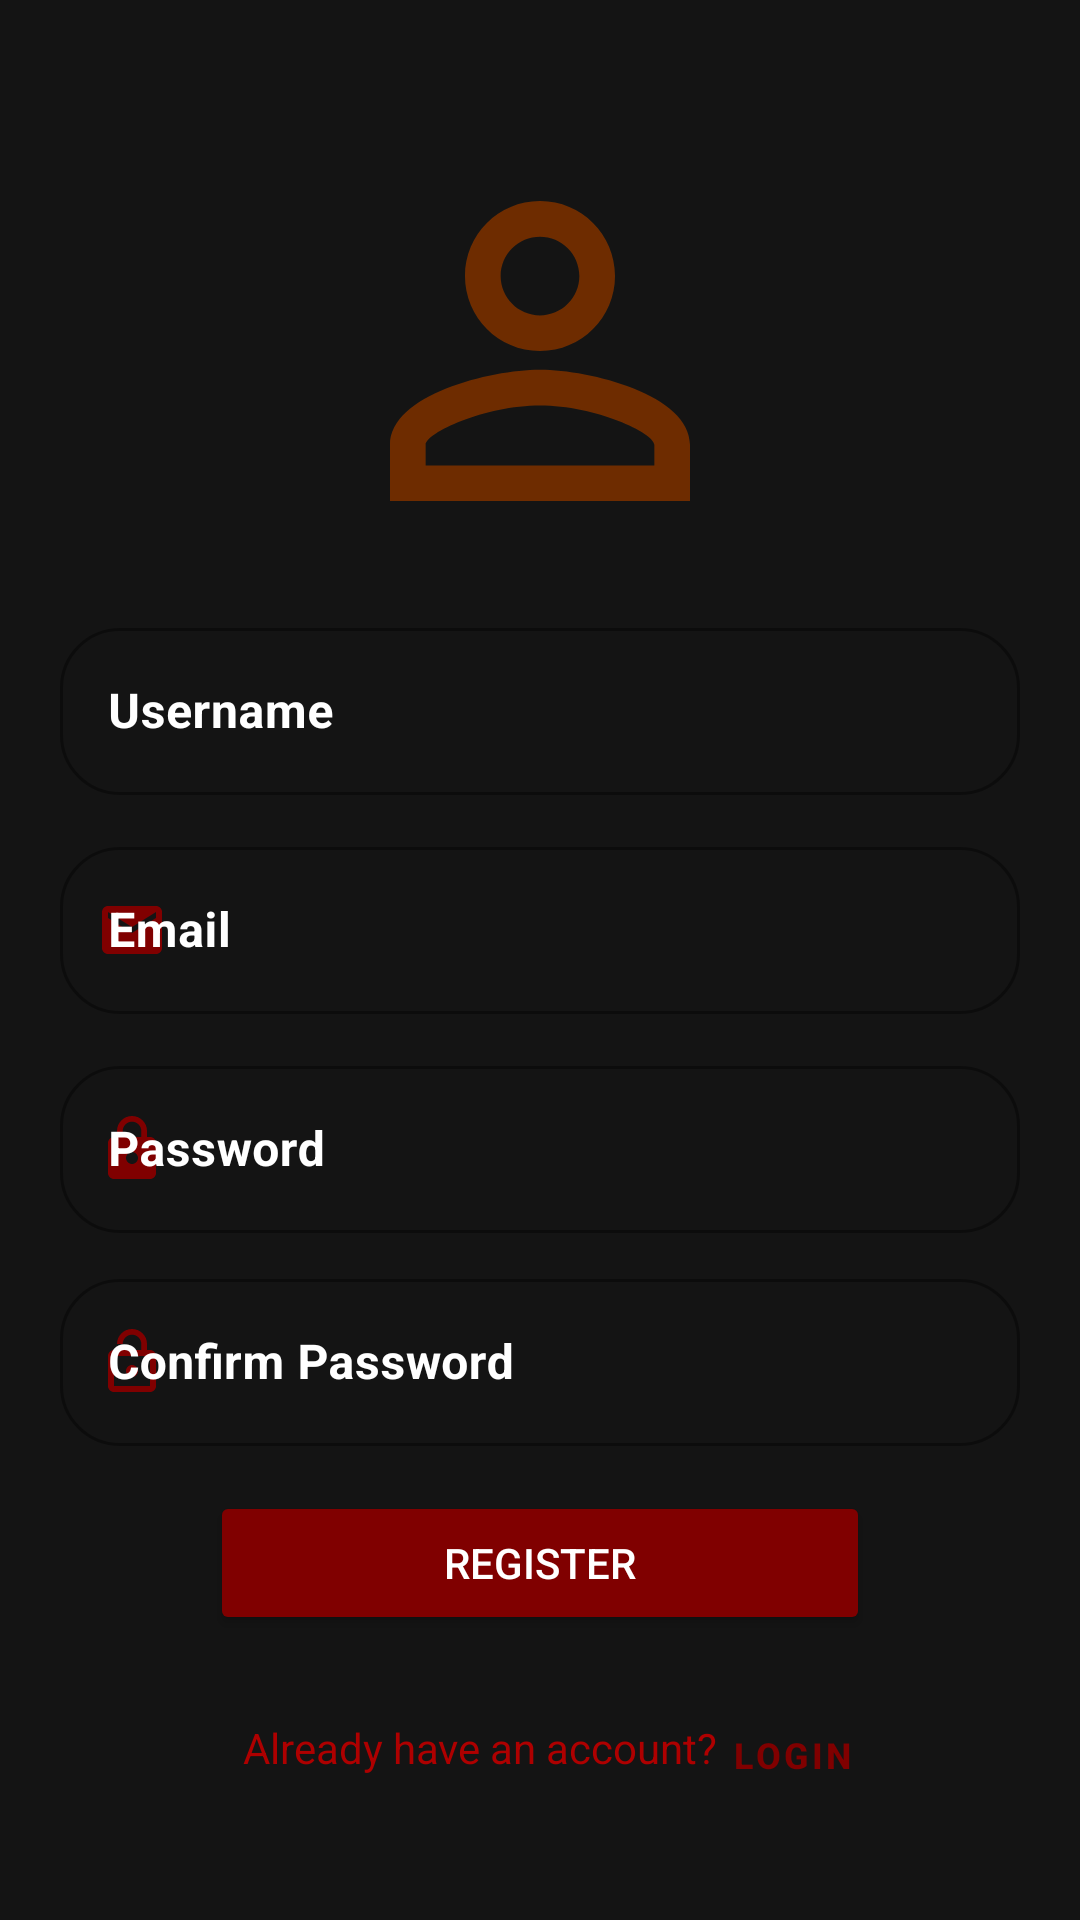

Android layout source for this screen:
<!-- AndroidManifest.xml: application theme Theme.MoviesApp -->
<!-- res/layout/activity_register.xml -->
<?xml version="1.0" encoding="utf-8"?>
<androidx.constraintlayout.widget.ConstraintLayout xmlns:android="http://schemas.android.com/apk/res/android"
    xmlns:app="http://schemas.android.com/apk/res-auto"
    xmlns:tools="http://schemas.android.com/tools"
    android:layout_width="match_parent"
    android:layout_height="match_parent"
    android:background="@color/background"
    android:orientation="vertical"
    tools:context=".presentation.ui.activity.RegisterActivity">

    <ImageView
        android:id="@+id/person"
        android:layout_width="150dp"
        android:layout_height="150dp"
        android:src="@drawable/ic_darkblue_person_outline"
        app:layout_constraintBottom_toTopOf="@id/g1"
        app:layout_constraintEnd_toEndOf="parent"
        app:layout_constraintStart_toStartOf="parent" />

    <androidx.constraintlayout.widget.Guideline
        android:id="@+id/g1"
        android:layout_width="wrap_content"
        android:layout_height="wrap_content"
        android:orientation="horizontal"
        app:layout_constraintGuide_percent="0.3" />

    <com.google.android.material.textfield.TextInputLayout
        android:id="@+id/til_username"
        style="@style/Widget.MaterialComponents.TextInputLayout.OutlinedBox"
        android:layout_width="match_parent"
        android:layout_height="wrap_content"
        android:layout_marginStart="20dp"
        android:layout_marginTop="12dp"
        android:layout_marginEnd="20dp"
        android:textColorHint="@color/white"
        app:boxCornerRadiusBottomEnd="20dp"
        app:boxCornerRadiusBottomStart="20dp"
        app:boxCornerRadiusTopEnd="20dp"
        app:boxCornerRadiusTopStart="20dp"
        app:layout_constraintEnd_toEndOf="parent"
        app:layout_constraintStart_toStartOf="parent"
        app:layout_constraintTop_toBottomOf="@id/g1"
        app:startIconDrawable="@drawable/ic_person"
        app:startIconTint="@color/btn_icon">

        <EditText
            android:id="@+id/et_username"
            android:layout_width="match_parent"
            android:layout_height="match_parent"
            android:hint="@string/username"
            android:inputType="textPersonName"
            android:textStyle="bold"
            app:hintTextColor="@color/white"
            app:layout_constraintEnd_toEndOf="parent"
            app:layout_constraintStart_toStartOf="parent"
            app:layout_constraintTop_toTopOf="parent"

            />
    </com.google.android.material.textfield.TextInputLayout>


    <com.google.android.material.textfield.TextInputLayout
        android:id="@+id/til_email"
        style="@style/Widget.MaterialComponents.TextInputLayout.OutlinedBox"
        android:layout_width="match_parent"
        android:layout_height="wrap_content"
        android:layout_marginStart="20dp"
        android:layout_marginTop="12dp"
        android:layout_marginEnd="20dp"
        android:textColor="@color/white"
        android:textColorHint="@color/white"
        app:boxCornerRadiusBottomEnd="20dp"
        app:boxCornerRadiusBottomStart="20dp"
        app:boxCornerRadiusTopEnd="20dp"
        app:boxCornerRadiusTopStart="20dp"
        app:layout_constraintEnd_toEndOf="parent"
        app:layout_constraintStart_toStartOf="parent"
        app:layout_constraintTop_toBottomOf="@id/til_username"
        app:startIconDrawable="@drawable/ic_email"
        app:startIconTint="@color/btn_icon">

        <EditText
            android:id="@+id/et_email"
            android:layout_width="match_parent"
            android:layout_height="match_parent"
            android:hint="@string/email"
            android:inputType="textEmailAddress"
            android:textStyle="bold"
            app:layout_constraintEnd_toEndOf="parent"
            app:layout_constraintStart_toStartOf="parent"
            app:layout_constraintTop_toTopOf="parent" />
    </com.google.android.material.textfield.TextInputLayout>

    <com.google.android.material.textfield.TextInputLayout
        android:id="@+id/til_password"
        style="@style/Widget.MaterialComponents.TextInputLayout.OutlinedBox"
        android:layout_width="match_parent"
        android:layout_height="wrap_content"
        android:layout_marginStart="20dp"
        android:layout_marginTop="12dp"
        android:layout_marginEnd="20dp"
        android:hint="@string/password"
        android:textColorHint="@color/white"
        app:boxCornerRadiusBottomEnd="20dp"
        app:boxCornerRadiusBottomStart="20dp"
        app:boxCornerRadiusTopEnd="20dp"
        app:boxCornerRadiusTopStart="20dp"
        app:layout_constraintEnd_toEndOf="parent"
        app:layout_constraintStart_toStartOf="parent"
        app:layout_constraintTop_toBottomOf="@id/til_email"
        app:startIconDrawable="@drawable/ic_lock"
        app:startIconTint="@color/btn_icon"

        >

        <EditText
            android:id="@+id/et_password"
            android:layout_width="match_parent"
            android:layout_height="match_parent"
            android:inputType="textPassword"
            android:textStyle="bold"
            app:layout_constraintEnd_toEndOf="parent"
            app:layout_constraintStart_toStartOf="parent"
            app:layout_constraintTop_toTopOf="parent" />
    </com.google.android.material.textfield.TextInputLayout>

    <com.google.android.material.textfield.TextInputLayout
        android:id="@+id/til_confirmPassword"
        style="@style/Widget.MaterialComponents.TextInputLayout.OutlinedBox"
        android:layout_width="match_parent"
        android:layout_height="wrap_content"
        android:layout_marginStart="20dp"
        android:layout_marginTop="10dp"
        android:layout_marginEnd="20dp"
        android:textColorHint="@color/white"
        app:boxCornerRadiusBottomEnd="20dp"
        app:boxCornerRadiusBottomStart="20dp"
        app:boxCornerRadiusTopEnd="20dp"
        app:boxCornerRadiusTopStart="20dp"
        app:layout_constraintEnd_toEndOf="parent"
        app:layout_constraintStart_toStartOf="parent"
        app:layout_constraintTop_toBottomOf="@id/til_password"
        app:startIconDrawable="@drawable/ic_lock_open"
        app:startIconTint="@color/btn_icon">

        <EditText
            android:id="@+id/et_confirmPassword"
            android:layout_width="match_parent"
            android:layout_height="match_parent"
            android:hint="@string/confirm_password"
            android:inputType="textPassword"
            android:textStyle="bold"
            app:layout_constraintEnd_toEndOf="parent"
            app:layout_constraintStart_toStartOf="parent"
            app:layout_constraintTop_toTopOf="parent" />
    </com.google.android.material.textfield.TextInputLayout>

    <Button
        android:id="@+id/registerBtn"

        android:layout_width="220dp"
        android:layout_height="wrap_content"
        android:layout_marginTop="15dp"
        android:backgroundTint="@color/btn_icon"
        android:text="@string/register"
        app:layout_constraintEnd_toEndOf="parent"
        app:layout_constraintStart_toStartOf="parent"
        app:layout_constraintTop_toBottomOf="@id/til_confirmPassword" />

    <TextView
        android:id="@+id/tv_haveAccount"
        android:layout_width="wrap_content"
        android:layout_height="wrap_content"
        android:layout_marginStart="100dp"
        android:layout_marginTop="28dp"
        android:text="@string/already_have_an_account"
        android:textColor="@color/rare"
        app:layout_constraintEnd_toStartOf="@id/tv_login"
        app:layout_constraintStart_toStartOf="parent"
        app:layout_constraintTop_toBottomOf="@id/registerBtn" />

    <Button
        android:id="@+id/tv_login"
        style="@style/Widget.MaterialComponents.Button.TextButton"
        android:layout_width="wrap_content"
        android:layout_height="wrap_content"
        android:layout_marginTop="16dp"
        android:layout_marginEnd="52dp"
        android:text="@string/login"
        android:textColor="@color/btn_icon"
        android:textSize="12sp"
        android:textStyle="bold"
        app:layout_constraintBottom_toBottomOf="parent"
        app:layout_constraintEnd_toEndOf="parent"
        app:layout_constraintTop_toBottomOf="@id/registerBtn"
        app:layout_constraintVertical_bias="0.0" />


</androidx.constraintlayout.widget.ConstraintLayout>
<!-- resources referenced by this layout -->
<resources>
  <color name="background">#141414</color>
  <color name="btn_icon">#800000 </color>
  <color name="rare">#AE0000 </color>
  <color name="white">#FFFFFFFF</color>
  <!-- drawable ic_darkblue_person_outline (drawable) -->
  <vector android:height="24dp" android:tint="#6E2C00"
      android:viewportHeight="24" android:viewportWidth="24"
      android:width="24dp" xmlns:android="http://schemas.android.com/apk/res/android">
      <path android:fillColor="@android:color/white" android:pathData="M12,5.9c1.16,0 2.1,0.94 2.1,2.1s-0.94,2.1 -2.1,2.1S9.9,9.16 9.9,8s0.94,-2.1 2.1,-2.1m0,9c2.97,0 6.1,1.46 6.1,2.1v1.1L5.9,18.1L5.9,17c0,-0.64 3.13,-2.1 6.1,-2.1M12,4C9.79,4 8,5.79 8,8s1.79,4 4,4 4,-1.79 4,-4 -1.79,-4 -4,-4zM12,13c-2.67,0 -8,1.34 -8,4v3h16v-3c0,-2.66 -5.33,-4 -8,-4z"/>
  </vector>
  <!-- drawable ic_email (drawable) -->
  <vector android:height="24dp" android:tint="#800000"
      android:viewportHeight="24" android:viewportWidth="24"
      android:width="24dp" xmlns:android="http://schemas.android.com/apk/res/android">
      <path android:fillColor="@android:color/white" android:pathData="M20,4L4,4c-1.1,0 -1.99,0.9 -1.99,2L2,18c0,1.1 0.9,2 2,2h16c1.1,0 2,-0.9 2,-2L22,6c0,-1.1 -0.9,-2 -2,-2zM20,8l-8,5 -8,-5L4,6l8,5 8,-5v2z"/>
  </vector>
  <!-- drawable ic_lock (drawable) -->
  <vector android:height="24dp" android:tint="#800000"
      android:viewportHeight="24" android:viewportWidth="24"
      android:width="24dp" xmlns:android="http://schemas.android.com/apk/res/android">
      <path android:fillColor="@android:color/white" android:pathData="M18,8h-1L17,6c0,-2.76 -2.24,-5 -5,-5S7,3.24 7,6v2L6,8c-1.1,0 -2,0.9 -2,2v10c0,1.1 0.9,2 2,2h12c1.1,0 2,-0.9 2,-2L20,10c0,-1.1 -0.9,-2 -2,-2zM12,17c-1.1,0 -2,-0.9 -2,-2s0.9,-2 2,-2 2,0.9 2,2 -0.9,2 -2,2zM15.1,8L8.9,8L8.9,6c0,-1.71 1.39,-3.1 3.1,-3.1 1.71,0 3.1,1.39 3.1,3.1v2z"/>
  </vector>
  <!-- drawable ic_lock_open (drawable) -->
  <vector android:height="24dp" android:tint="#800000"
      android:viewportHeight="24" android:viewportWidth="24"
      android:width="24dp" xmlns:android="http://schemas.android.com/apk/res/android">
      <path android:fillColor="@android:color/white" android:pathData="M12,17c1.1,0 2,-0.9 2,-2s-0.9,-2 -2,-2 -2,0.9 -2,2 0.9,2 2,2zM18,8h-1L17,6c0,-2.76 -2.24,-5 -5,-5S7,3.24 7,6h1.9c0,-1.71 1.39,-3.1 3.1,-3.1 1.71,0 3.1,1.39 3.1,3.1v2L6,8c-1.1,0 -2,0.9 -2,2v10c0,1.1 0.9,2 2,2h12c1.1,0 2,-0.9 2,-2L20,10c0,-1.1 -0.9,-2 -2,-2zM18,20L6,20L6,10h12v10z"/>
  </vector>
  <string name="already_have_an_account">Already have an account?</string>
  <string name="confirm_password">Confirm Password</string>
  <string name="email">Email</string>
  <string name="login">Login</string>
  <string name="password">Password</string>
  <string name="register">Register</string>
  <string name="username">Username</string>
  <style name="Theme.MoviesApp" parent="Theme.MaterialComponents.DayNight.NoActionBar">
          
          <item name="colorPrimary">@color/btn_icon</item>
          <item name="colorPrimaryVariant">@color/btn_icon</item>
          <item name="colorOnPrimary">@color/white</item>
          <item name="android:textColorPrimary">@color/white</item>
          <item name="android:windowBackground">@color/background</item>
          <item name="buttonTint">@color/btn_icon</item>
          <item name="android:navigationBarColor">@color/card_nav_menu</item>
  
  
          
          <item name="colorSecondary">@color/teal_200</item>
          <item name="colorSecondaryVariant">@color/teal_700</item>
          <item name="colorOnSecondary">@color/black</item>
          
          <item name="android:statusBarColor" tools:targetApi="l">?attr/colorPrimaryVariant</item>
          
      </style>
  <color name="card_nav_menu">#2E2E2E</color>
  <color name="teal_200">#FF03DAC5</color>
  <color name="teal_700">#FF018786</color>
  <color name="black">#FF000000</color>
</resources>
